Run: headless pygame with SDL's dummy video driver; simulated clock (each Clock.tick advances the game by its frame time, no real sleeping); random seed 0; keys injected as events and as key.get_pressed() state; mouse plan: one left click at the window centre at the start of phase 2, then a move to the lower-right quarter at the start of phase 3.
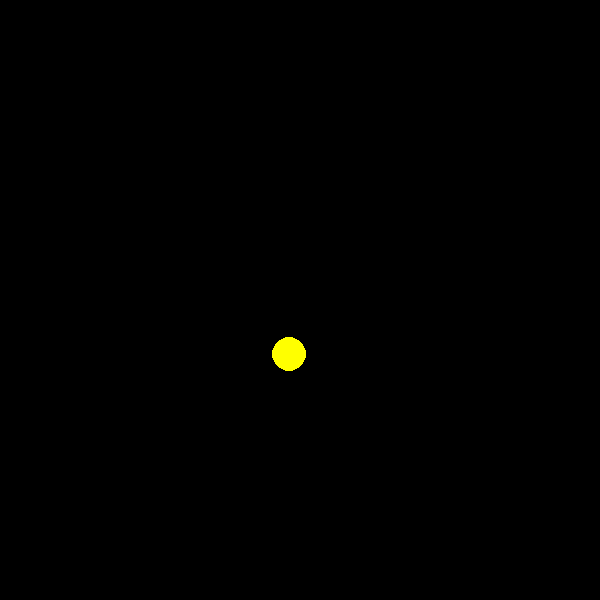
Frame 1 of 4 · flips 1–60 · no input
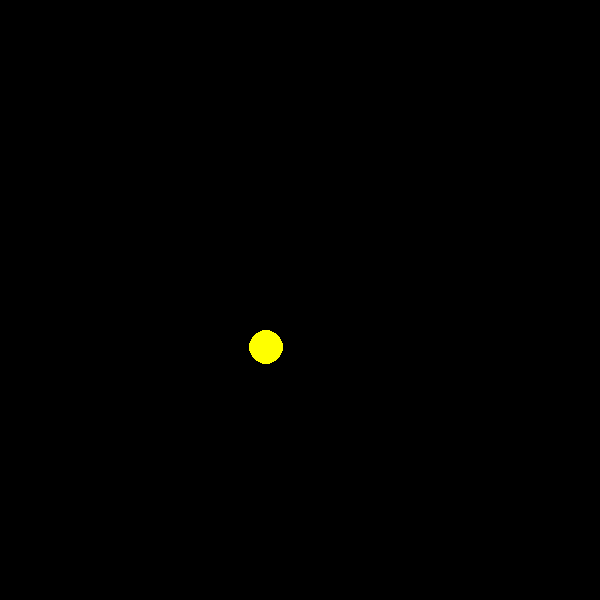
Frame 2 of 4 · flips 61–180 · clicked the window centre · tapped SPACE, RETURN · held RIGHT (→), D
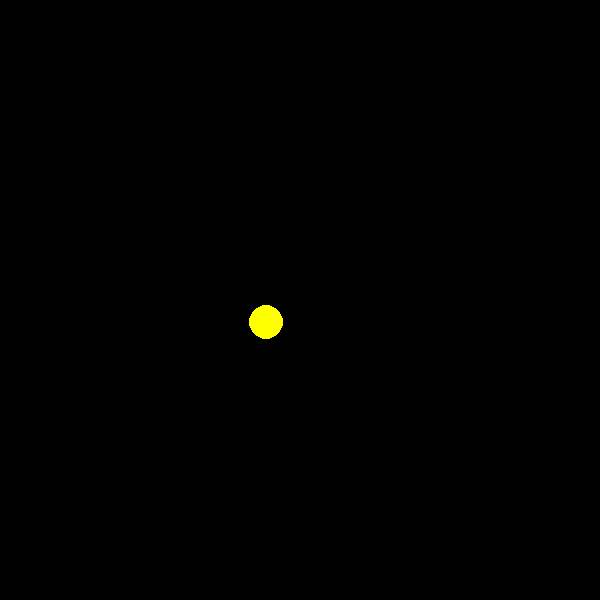
Frame 3 of 4 · flips 181–300 · moved the mouse to the lower-right quarter · held DOWN (↓), S
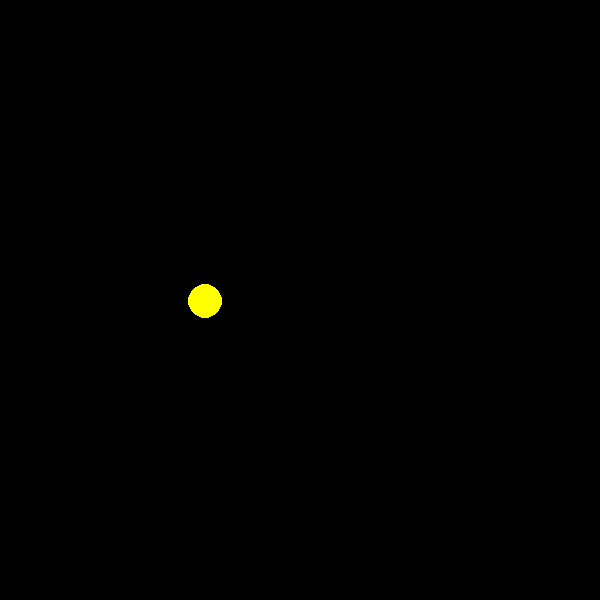
Frame 4 of 4 · flips 301–420 · held LEFT (←), A, UP (↑), W

The pygame program that drew these frames:

import pygame
from pygame.draw import *
import random

pygame.init()

'''
1 Сделать код читабельным и документированным.
2 Реализовать подсчёт очков.
3 Сделать шарики двигающимися со случайным отражением от стен.
4 Реализовать одновременное присутствие нескольких шариков на экране.
5 Добавить второй тип мишени со своей формой и своим специфическим харктером движения.
6 Выдавать за эти мишени другое количество очков.
7 Сделать таблицу лучших игроков, автоматически сохраняющуюся в файл.
'''

_ALL_POINTS = 0
FPS = 25
screen = pygame.display.set_mode((600, 600))


def set_random_color():
    """
    Функция, задающая случайный из 5 цветов каждому
    новому созданному шарику
    :return: random color
    """

    red = (255, 0, 0)
    blue = (0, 0, 255)
    yellow = (255, 255, 0)
    green = (0, 255, 0)
    magenta = (255, 0, 255)
    cyan = (0, 255, 255)

    colors = [red, blue, green, yellow, magenta, cyan]

    return colors[random.randint(0, 5)]


class GameObject:
    def __init__(self):
        self.x = random.randint(100, 475)
        self.y = random.randint(100, 475)
        self.r = random.randint(15, 75)
        self.balls = []


class Ball(GameObject):

    def __init__(self):
        super().__init__()

    def create(self):

        ball = {
            "color": set_random_color(),
            "x_coord": self.x,
            "y_coord": self.y,
            "radius": self.r,
            "life_duration": FPS * 5,
            "is_alive": True
        }

        self.balls.append(ball)


    def move(self):

        if len(self.balls) == 0:
            self.create()

        for ball in self.balls:
            circle(screen, ball["color"],
                    (ball["x_coord"], ball["y_coord"]),
                     ball["radius"])

            screen.fill('black')

            speed_x = random.randint(-5, 5)
            speed_y = random.randint(-5, 5)
            ball["x_coord"] += speed_x
            ball["y_coord"] += speed_y

            circle(screen, ball["color"],
                   (ball["x_coord"], ball["y_coord"]),
                   ball["radius"])


class Points(GameObject):
    max_radius = 75

    def __init__(self):
        super().__init__()
        self.points = 0

    def print_number_of_point(self, point=0):
        """
        Функция, выводящая текущее количество очков
        :return: None
        """

        self.points += point

        font = pygame.font.Font(None, 24)
        point_printer = font.render("Number of points: " +
                                     str(self.points),
                                     True, (255, 255, 255))

        screen.blit(point_printer, (25, 25))


    def point_counter(self):
        quantity_point = round(self.max_radius / self.r)

        self.print_number_of_point(quantity_point)


class Manager(GameObject):
    def __init__(self):
        super().__init__()
        self.event = event

    def check_click_hit(self, event, x, y, r):
        """
        Функция, проверяющая, попал ли пользователь кликом мышки по шарику.
        :param x: координата x центра шарика
        :param y: координата y центра шарика
        :param r: радиус шарика
        :return: None
        """
        click_x_coord = self.event.pos[0]
        click_y_coord = self.event.pos[1]

        click_distance = ((click_x_coord - self.x)**2 +
                          (click_y_coord - self.y)**2) ** 0.5

        if click_distance <= r:
            pass #TODO: point_counter


def draw_area():
    """
    Функция, риующая границу, в которой
    шарики будут отскакивать от стены
    :return: None
    """

    line(screen, (255, 255, 255), (550, 550), (550, 50))
    line(screen, (255, 255, 255), (550, 50), (50, 50))
    line(screen, (255, 255, 255), (50, 50), (50, 550))
    line(screen, (255, 255, 255), (50, 550), (550, 550))


pygame.display.update()
clock = pygame.time.Clock()
finished = False
ball = Ball()
cur_point = Points()

while not finished:
    clock.tick(FPS)
    for event in pygame.event.get():
        if event.type == pygame.QUIT:
            finished = True
        elif event.type == pygame.MOUSEBUTTONDOWN:
            pass #TODO

    draw_area()
    cur_point.print_number_of_point()
    ball.move()
    pygame.display.update()

pygame.quit()
